Photos from the image-classification dataset "splits_combined" in the GitHub repository GrantMihkael/GrantMihkael-NEU-Surface-Defect-Dataset. Its 10 classes are: injured by a collision, clean sample, convex powder, dirty spot, drain bottom, non conducting, orange peel, pitting, scuffing, transverse strip is dented.

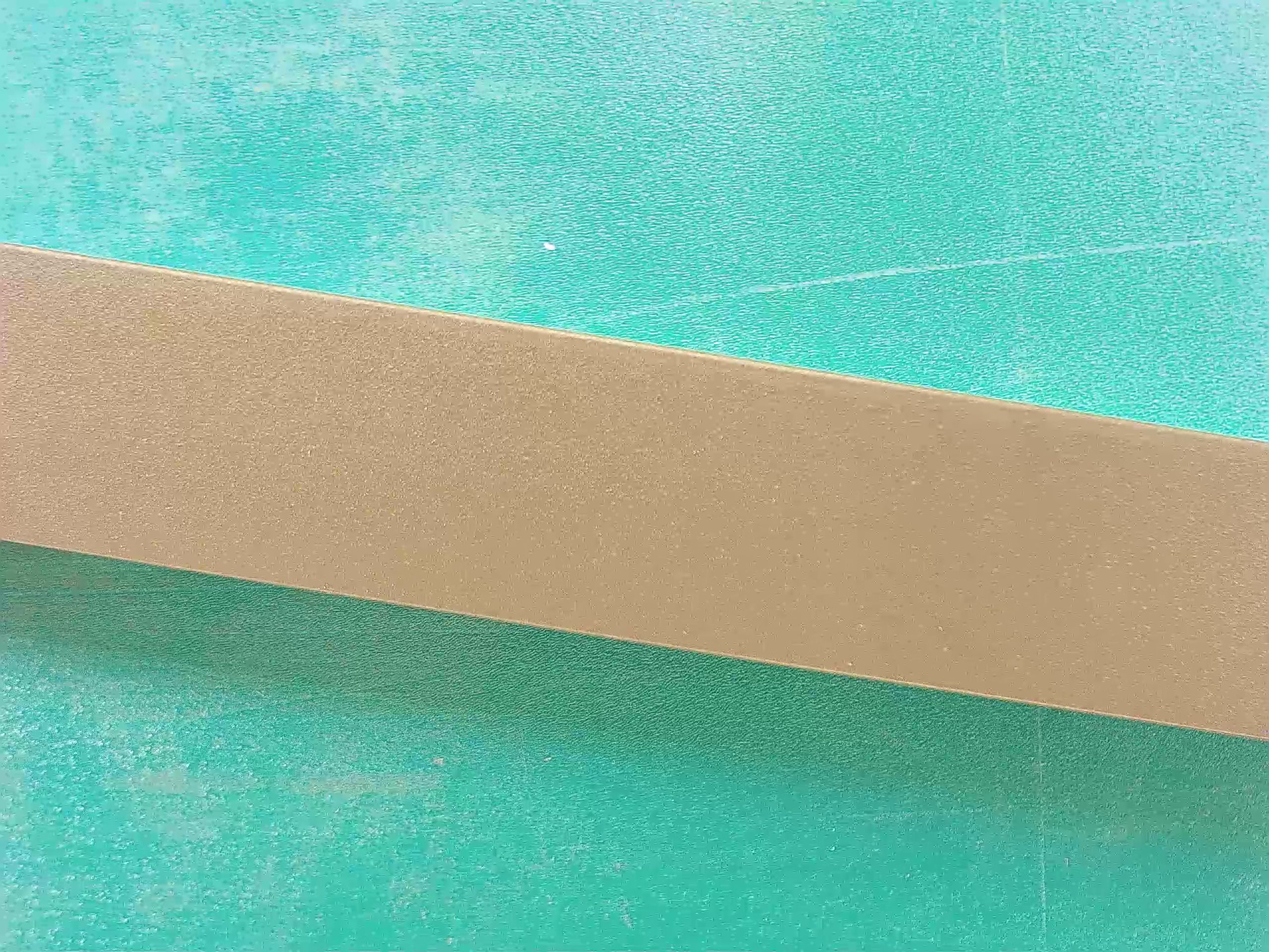
Label: clean sample

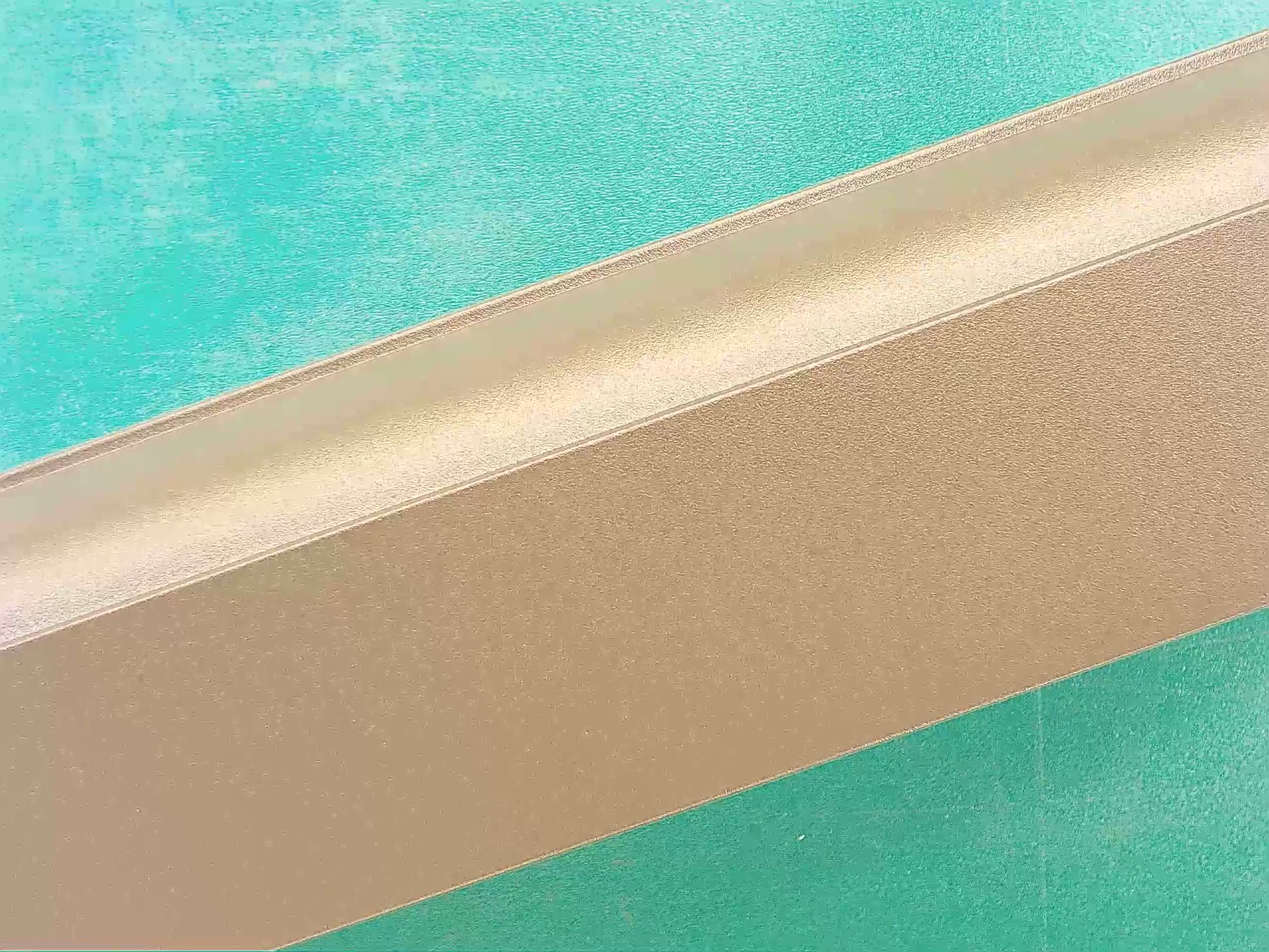
Label: clean sample

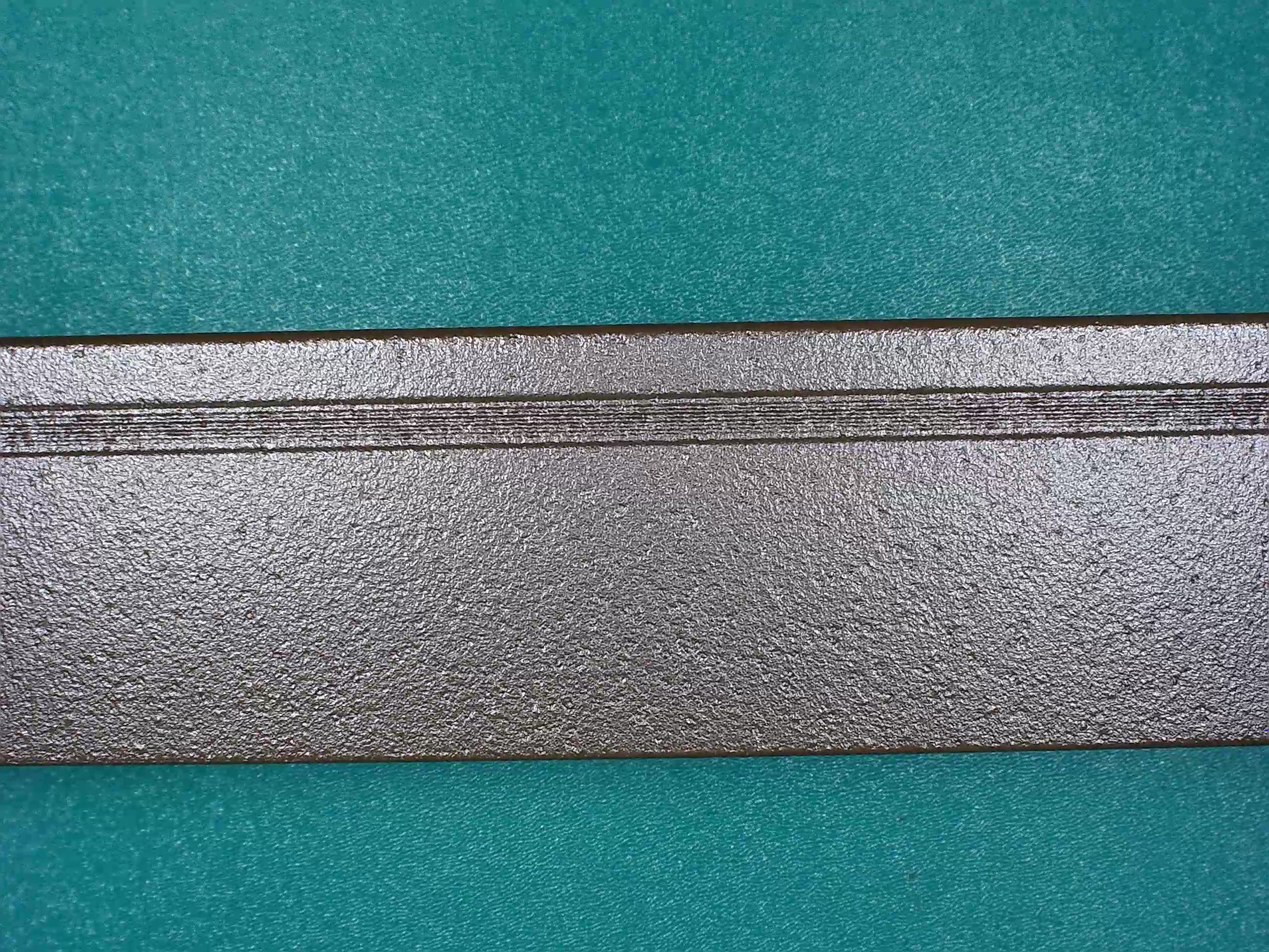
Label: orange peel

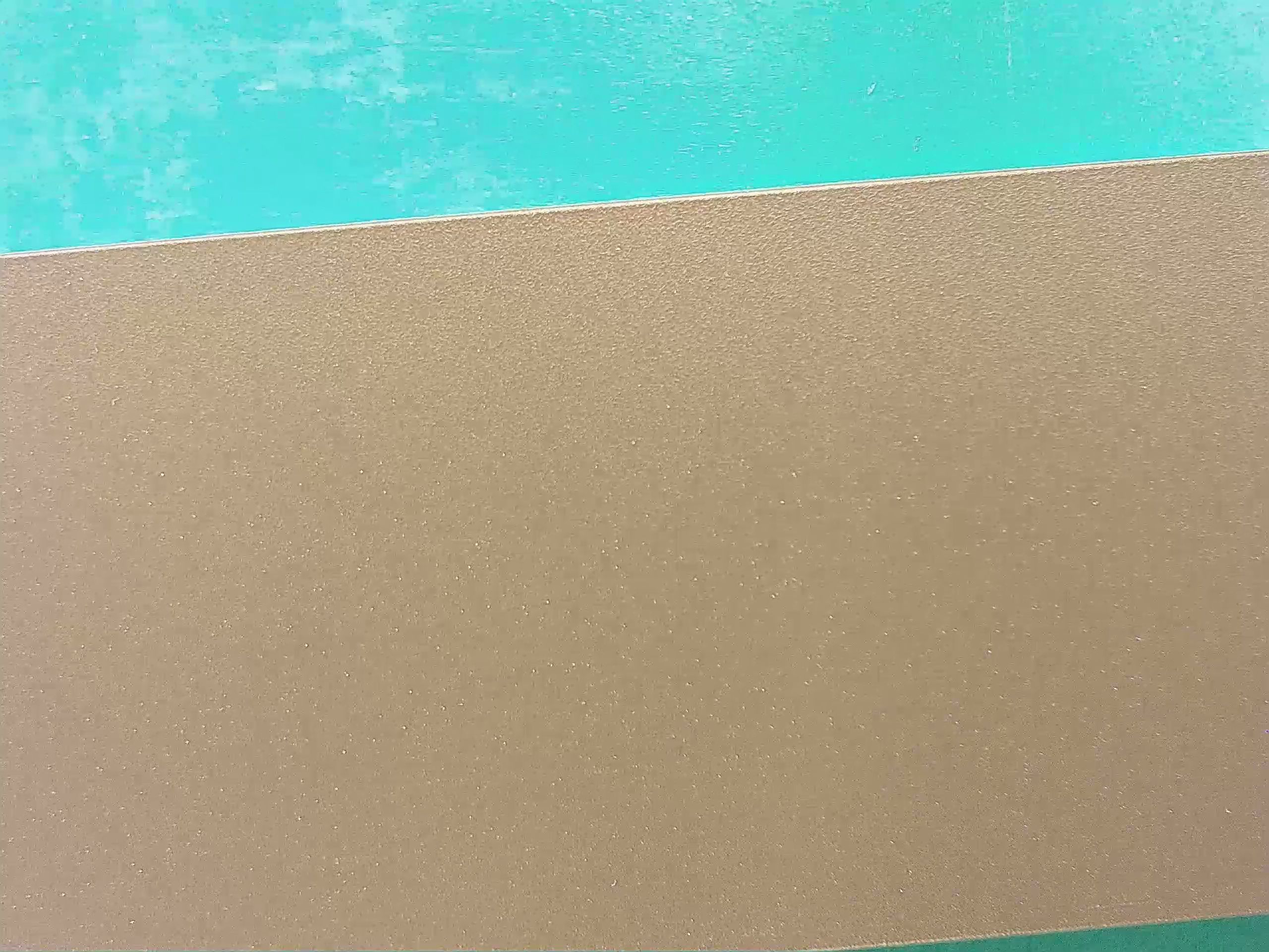
Label: clean sample

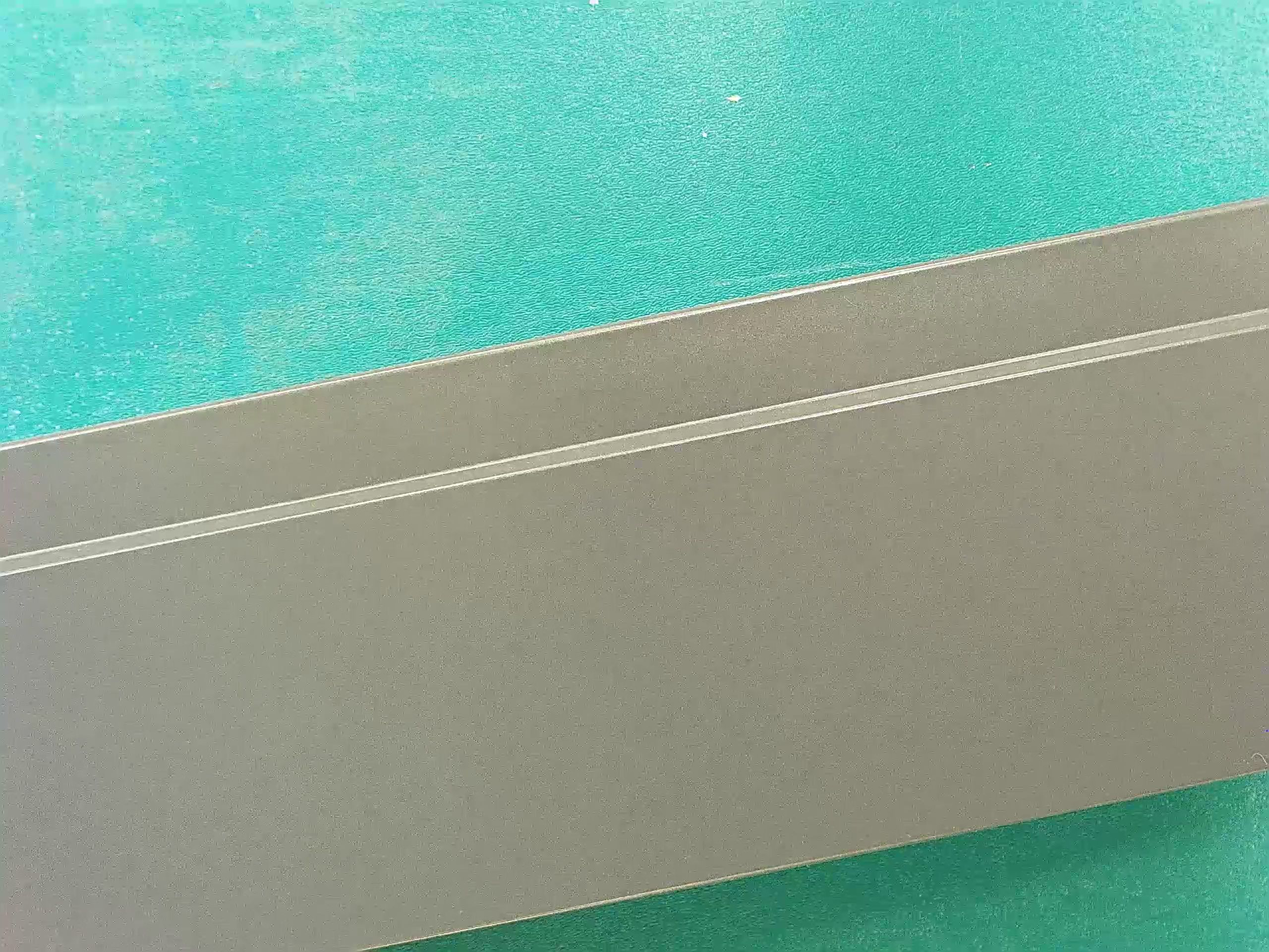
Label: clean sample

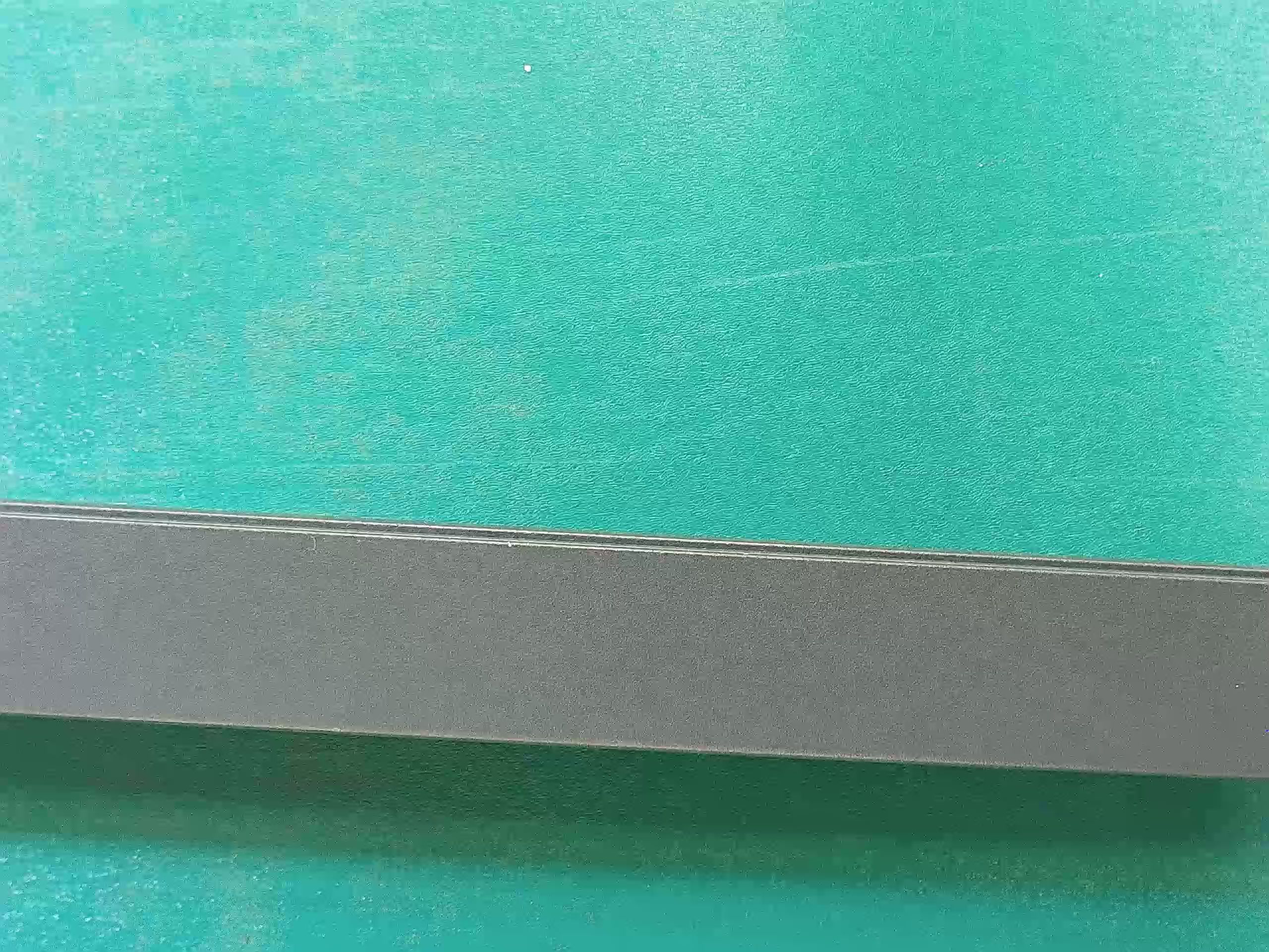
Label: clean sample
